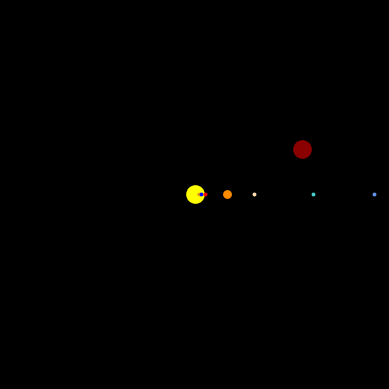

Write Python code to recreate this figure.
#Extra code for live animation of orbit

import numpy as np
import matplotlib.pyplot as plt
import matplotlib.animation as animation
import random
import time

years =3
axlim=(-47e11, 47e11 )
plt.style.use('dark_background')
fig = plt.figure()
ax = plt.axes(xlim =axlim, ylim =axlim )
ax.set_aspect('equal')
ax.axis('off')

def gforce(p1,ss):
    """
    Function to calculate forces on body p1 from other bodies in solarsystem ss.
    -------------
    Parameters: 
                p1: Class Body
                ss: Class Solarsystem
    Returns: 
                force_vec: force vector for the body in shape of array 

    """
    G = 6.67e-11 # Gravitational constant
    
    force_vec=0
    for p2 in ss.bodies: #all bodies in system extert some force on p1
        if p2 !=p1:
            r = p1.r-p2.r #distance-vector between bodies
            r_mag = np.linalg.norm(r) #magnitude of distance-vector
            r_hat = r/r_mag #unit vector for direction
            force_mag = G*p1.mass*p2.mass/r_mag**2 #total force
            force_vec += -force_mag*r_hat #forcevector
    
    return force_vec
    
def vel_at_aphelion(r):
    """Function to calc speed at aphelion. Can be used to set initial velocities.
    ----------
    Parameters: 
                r: length of semi-major axis, type=float,int,double
    Returns:
                v: speed, type=float
    
    """
    G = 6.67e-11
    mu = G*1.989e30
    v= np.sqrt(mu/r)
    return v

class Body(): 
    def __init__(self, name, radius , mass, r , v , color):
        self.name = name
        self.radius = radius
        self.mass = mass
        self.v = np.array(v,dtype=np.float32)
        self.r = np.array(r,dtype=np.float32)
        self.color=color
        self.xs = []#used to draw lines
        self.ys = []#used to draw lines
        self.plot = ax.scatter (r[0], r[1], color = color, s = np.pi*radius**2)
        self.line, = ax.plot([], [], color=color, linewidth=0.3)

class SolarSystem():
    def __init__(self,bodies=None):

        self.bodies = []
        self.time = 0
    def add_body(self,p):
        """
        Function to add planetary or stelllar bodies to solar systems
        ----
        Parameter: 
                    p: Class Body to be added. 
        """
        self.bodies.append(p)
     
    def orbit(self):
        """
        Function to make orbital step in SolarSystem. 
        Uses gforce() function to calculate accelerationg and can thus
        edit r and v of the Body.
        """
        dt = 3*24*3600
        self.time+=3
        plots=[]#to be returned and used for animation
        lines=[]#to be returned and used for animation
        for b in self.bodies:
            b.force = gforce(b,self)
    # Update momenta.
            b.v = b.v + b.force*dt/b.mass
    # Update positions.
            b.r = b.r + b.v*dt
            #t = t + dt
            b.plot.set_offsets(b.r[:2])#update plot
            plots.append(b.plot)#
            b.xs.append(b.r[0])#line coordinates
            b.ys.append(b.r[1])
            b.line.set_xdata(b.xs)
            b.line.set_ydata(b.ys)
            lines.append(b.line)
        

        if self.time % 365 ==0:
            print(str(self.time))
           
        return plots+lines


ss = SolarSystem()


ss.add_body(Body( 'Sun', radius=7, color='yellow',
               mass = 1.989e30, v=[0,0,0], r= [0,0,0]))
ss.add_body(Body('Mercury', radius=0.4, color='gray',
               mass = 0.330e24, v=[0,vel_at_aphelion(69.8e9),0], r= [69.8e9,0,0]))

ss.add_body(Body( 'Venus', radius=1, color='orange',
               mass =4.87e24, v=[0,vel_at_aphelion(1.089e11),0], r= [1.089e11,0,0]))

ss.add_body(Body( 'Earth', radius=1, color='blue',
               mass = 5.972e24, v=[0,vel_at_aphelion(1.521e11),0], r= [1.521e11,0,0]))
ss.add_body(Body( 'Mars', radius=1, color='red',
               mass =0.642e24, v=[0,vel_at_aphelion(2.492e11),0], r= [2.492e11,0,0]))

ss.add_body(Body( 'Jupiter', radius=3, color='darkorange',
               mass =1898e24, v=[0,vel_at_aphelion(8.166e11),0], r= [8.166e11,0,0]))
ss.add_body(Body( 'Saturn', radius=1, color='navajowhite',
               mass =568e24, v=[0,vel_at_aphelion(15.145e11),0], r= [15.145e11,0,0]))
ss.add_body(Body( 'Uranus', radius=1, color='mediumturquoise',
               mass =86.8e24, v=[0,vel_at_aphelion(30.036e11),0], r= [30.036e11,0,0]))
ss.add_body(Body( 'Neptune', radius=1, color='cornflowerblue',
               mass =102e24, v=[0,vel_at_aphelion(45.457e11),0], r= [45.457e11,0,0]))

rand = random.uniform(69.8e9, 45.457e11)
ss.add_body(Body( 'NewStar', radius=7, color='darkred',
              mass = 1.989e30, v=[-2*rand/(24*3600*365*years),0,0], r= [0.71*rand,0.3*rand,0]))




def animate(i):#artist for animation
    return ss.orbit()
ani = animation.FuncAnimation(fig, animate, repeat=False, frames=int(365*years/3), blit=False, interval=20) #animate orbit
#ani.save('Normal_orbit.gif', writer='imagemagick', fps=1)
plt.show()






    
